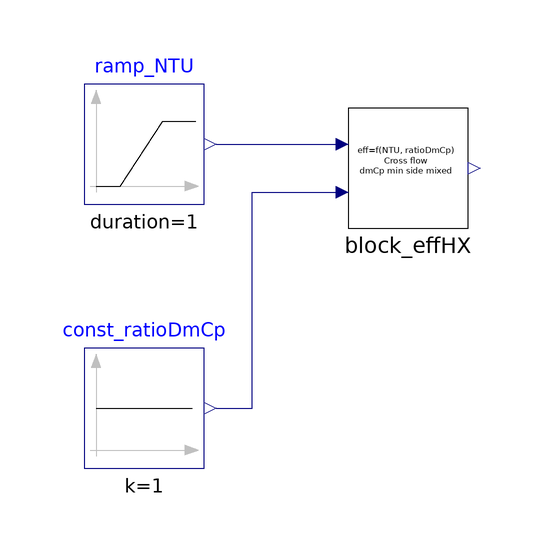

The component connection diagram of the Modelica model below, drawn from its own Placement and Line annotations.

model effHX_NTU_Cross_dmCpMinMixed_test01
  extends Modelica.Icons.Example;
  Modelica.Blocks.Sources.Ramp ramp_NTU(height = 6.9, duration = 1, offset = 0.1, startTime = 1)  annotation(
    Placement(transformation(origin = {-64, 32}, extent = {{-10, -10}, {10, 10}})));
  Modelica.Blocks.Sources.Constant const_ratioDmCp(k = 1)  annotation(
    Placement(transformation(origin = {-64, -12}, extent = {{-10, -10}, {10, 10}})));
  effHX_NTU_dmCpMinMixed block_effHX annotation(
    Placement(transformation(origin = {-20, 28}, extent = {{-10, -10}, {10, 10}})));
equation
  connect(ramp_NTU.y, block_effHX.u_NTU) annotation(
    Line(points = {{-52, 32}, {-30, 32}}, color = {0, 0, 127}));
  connect(const_ratioDmCp.y, block_effHX.u_ratioDmCp) annotation(
    Line(points = {{-52, -12}, {-46, -12}, {-46, 24}, {-30, 24}}, color = {0, 0, 127}));
  annotation(
    experiment(StartTime = 0, StopTime = 10, Tolerance = 1e-06, Interval = 0.02));
end effHX_NTU_Cross_dmCpMinMixed_test01;